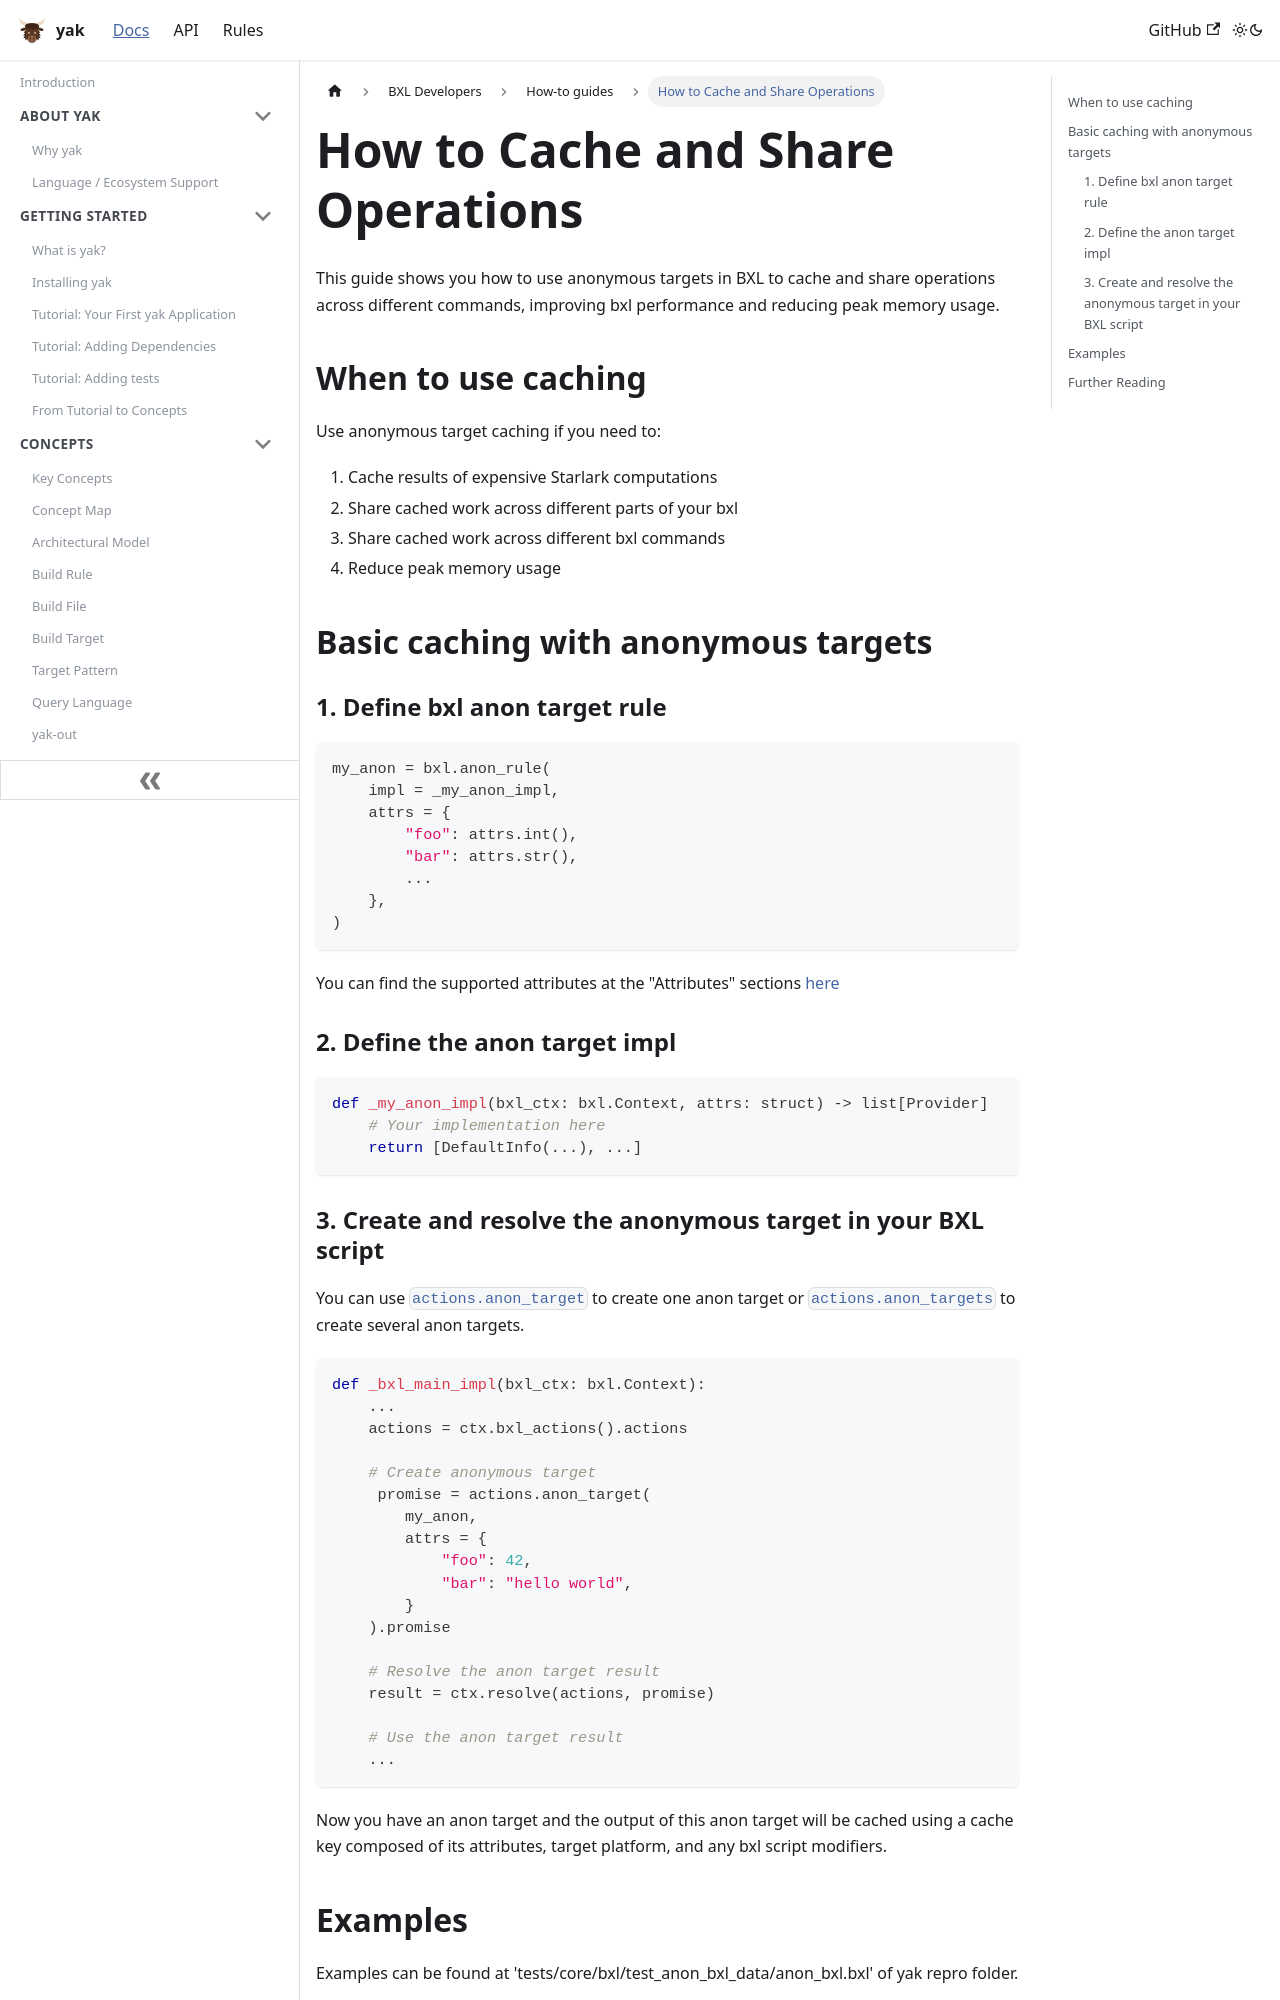

repository: rdeusser/yak · page: docs/bxl/how_tos/how_to_cache_and_share_operations/index.html · generator: docusaurus

---
id: how_to_cache_and_share_operations
title: How to Cache and Share Operations
---

This guide shows you how to use anonymous targets in BXL to cache and share
operations across different commands, improving bxl performance and reducing
peak memory usage.

## When to use caching

Use anonymous target caching if you need to:

1. Cache results of expensive Starlark computations
2. Share cached work across different parts of your bxl
3. Share cached work across different bxl commands
4. Reduce peak memory usage

## Basic caching with anonymous targets

### 1. Define bxl anon target rule

```python
my_anon = bxl.anon_rule(
    impl = _my_anon_impl,
    attrs = {
        "foo": attrs.int(),
        "bar": attrs.str(),
        ...
    },
)
```

You can find the supported attributes at the "Attributes" sections
[here](../../../rule_authors/anon_targets/)

### 2. Define the anon target impl

```python
def _my_anon_impl(bxl_ctx: bxl.Context, attrs: struct) -> list[Provider]
    # Your implementation here
    return [DefaultInfo(...), ...]
```
